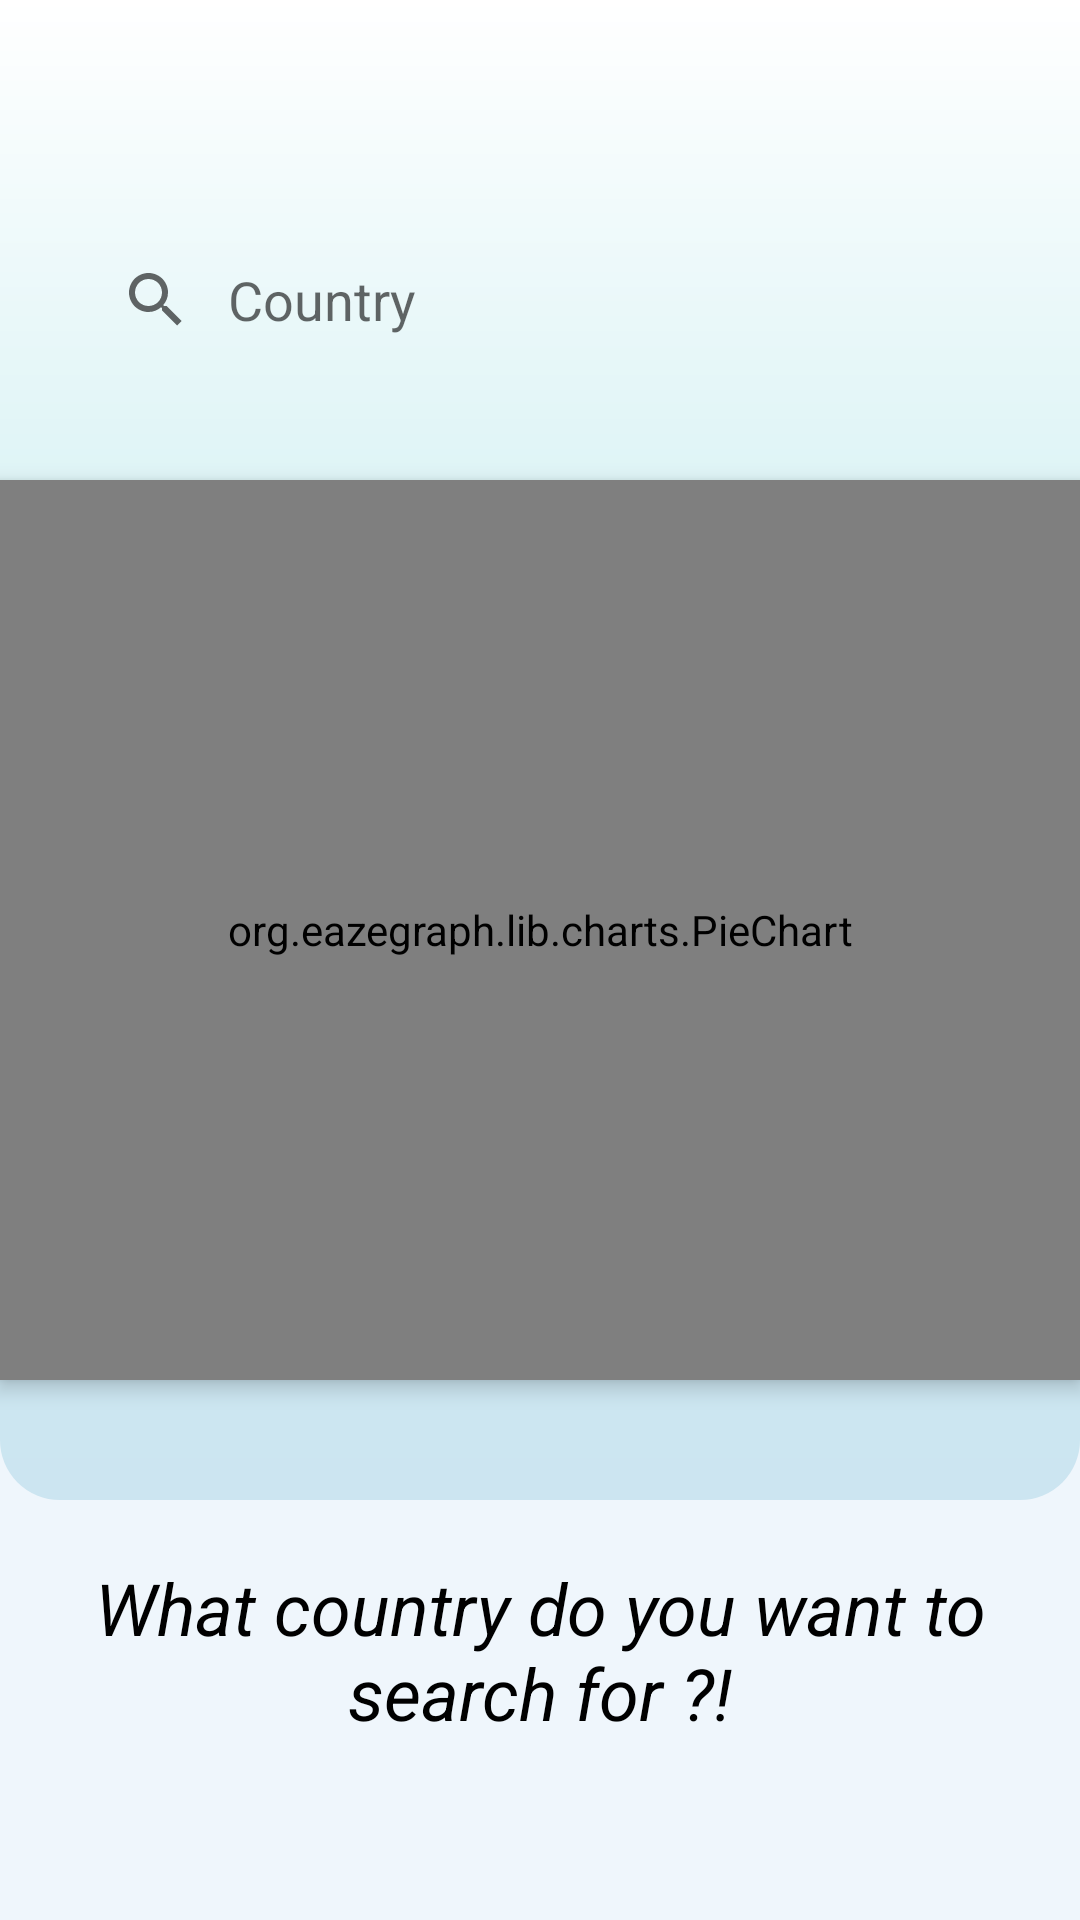

Reconstruct the res/layout file that produces this screen, plus the resources it refers to.
<!-- AndroidManifest.xml: application theme SplashTheme -->
<!-- res/layout/fragment_search.xml -->
<?xml version="1.0" encoding="utf-8"?>
<androidx.constraintlayout.widget.ConstraintLayout xmlns:android="http://schemas.android.com/apk/res/android"
    xmlns:app="http://schemas.android.com/apk/res-auto"
    xmlns:tools="http://schemas.android.com/tools"
    android:layout_width="match_parent"
    android:layout_height="match_parent"
    android:background="@color/bg_color"
    tools:context=".fragments.fragmentHomePage.SearchFragment">
    <com.google.android.material.appbar.AppBarLayout
        android:id="@+id/appBar_search_fragment"
        android:layout_width="match_parent"
        android:layout_height="?attr/actionBarSize"
        android:background="@color/bg_color"
        app:layout_constraintTop_toTopOf="parent"
        app:layout_constraintStart_toStartOf="parent"
        app:layout_constraintEnd_toEndOf="parent"/>

    <SearchView
        android:id="@+id/searchViewCountry"
        style="@style/searchViewCity"
        android:layout_width="match_parent"
        android:layout_height="wrap_content"
        android:layout_margin="@dimen/distance_20"
        android:elevation="@dimen/distanceSmall"
        android:forceDarkAllowed="false"
        android:iconifiedByDefault="false"
        android:queryHint="@string/country"
        app:layout_constraintEnd_toEndOf="parent"
        app:layout_constraintStart_toStartOf="parent"
        app:layout_constraintTop_toBottomOf="@id/appBar_search_fragment" />

    <androidx.cardview.widget.CardView
        android:id="@+id/card_country"
        android:layout_width="match_parent"
        android:layout_height="wrap_content"
        android:layout_margin="@dimen/distanceLarge"
        android:visibility="invisible"
        app:cardCornerRadius="@dimen/distanceLarge"
        app:cardElevation="@dimen/distanceSmall"
        app:layout_constraintStart_toStartOf="parent"
        app:layout_constraintTop_toBottomOf="@+id/pieChart">

        <androidx.constraintlayout.widget.ConstraintLayout
            android:layout_width="match_parent"
            android:layout_height="wrap_content">

            <TextView
                android:id="@+id/txtCountryName"
                android:layout_width="wrap_content"
                android:layout_height="wrap_content"
                android:gravity="center_horizontal"
                android:padding="@dimen/distanceSmall"
                android:text="Iraq"
                android:textColor="@color/black"
                android:textSize="@dimen/textSizeTitleIV"
                android:textStyle="bold"
                app:layout_constraintEnd_toEndOf="parent"
                app:layout_constraintStart_toStartOf="parent"
                app:layout_constraintTop_toTopOf="parent" />

            <TextView
                android:id="@+id/txtIsoCode"
                android:layout_width="wrap_content"
                android:layout_height="wrap_content"
                android:gravity="center_horizontal"
                android:padding="@dimen/distanceSmall"
                android:paddingStart="@dimen/distance_0"
                android:text="Iraq"
                android:textColor="@color/black"
                android:textSize="@dimen/textSizeTitleI"
                android:textStyle="bold"
                app:layout_constraintBottom_toBottomOf="@+id/txtCountryName"
                app:layout_constraintStart_toEndOf="@+id/txtCountryName" />

            <TextView
                android:id="@+id/txtPeopleFullyVaccine"
                android:layout_width="wrap_content"
                android:layout_height="wrap_content"
                android:paddingStart="@dimen/distanceNormal"
                android:paddingEnd="@dimen/distanceNormal"
                android:text="44.4142"
                android:textSize="@dimen/textSizeTitleI"
                app:layout_constraintEnd_toEndOf="@+id/labPeopleFullyVaccine"
                app:layout_constraintStart_toStartOf="@+id/labPeopleFullyVaccine"
                app:layout_constraintTop_toTopOf="@+id/txtPeopleVaccine" />

            <TextView
                android:id="@+id/txtPeopleVaccine"
                android:layout_width="wrap_content"
                android:layout_height="wrap_content"
                android:paddingStart="@dimen/distanceNormal"
                android:paddingEnd="@dimen/distanceNormal"
                android:text="44.4142"
                android:textSize="@dimen/textSizeTitleI"
                app:layout_constraintEnd_toEndOf="@+id/labPeopleVaccine"
                app:layout_constraintStart_toStartOf="@+id/labPeopleVaccine"
                app:layout_constraintTop_toBottomOf="@+id/txtCountryName" />

            <TextView
                android:id="@+id/labPeopleFullyVaccine"
                android:layout_width="wrap_content"
                android:layout_height="wrap_content"
                android:layout_marginEnd="@dimen/distanceVerySmall"
                android:padding="@dimen/distanceVerySmall"
                android:text="people fully vaccinated"
                android:textSize="@dimen/textSizeParagraphNormal"
                app:layout_constraintEnd_toEndOf="parent"
                app:layout_constraintHorizontal_bias="0.5"
                app:layout_constraintStart_toEndOf="@+id/labPeopleVaccine"
                app:layout_constraintTop_toTopOf="@+id/labPeopleVaccine" />

            <TextView
                android:id="@+id/labPeopleVaccine"
                android:layout_width="wrap_content"
                android:layout_height="wrap_content"
                android:layout_marginStart="@dimen/distanceVerySmall"
                android:padding="@dimen/distanceVerySmall"
                android:text="people vaccinated"
                android:textSize="@dimen/textSizeParagraphNormal"
                app:layout_constraintEnd_toStartOf="@+id/labPeopleFullyVaccine"
                app:layout_constraintHorizontal_bias="0.5"
                app:layout_constraintHorizontal_chainStyle="spread_inside"
                app:layout_constraintStart_toStartOf="parent"
                app:layout_constraintTop_toBottomOf="@+id/txtPeopleVaccine" />

            <TextView
                android:id="@+id/txtTotalVaccinations"
                android:layout_width="match_parent"
                android:layout_height="wrap_content"
                android:layout_marginTop="@dimen/distanceVerySmall"
                android:background="#cceef1"
                android:gravity="center_horizontal"
                android:padding="@dimen/distance_4"
                android:text="total"
                android:textSize="@dimen/textSizeTitle_28"
                app:layout_constraintBottom_toBottomOf="parent"
                app:layout_constraintTop_toBottomOf="@+id/labPeopleVaccine" />

        </androidx.constraintlayout.widget.ConstraintLayout>

    </androidx.cardview.widget.CardView>

    <ImageView
        android:id="@+id/code_error"
        android:layout_width="@dimen/distance_300"
        android:layout_height="@dimen/distance_300"
        android:visibility="gone"
        android:src="@drawable/ic_code_error"
        app:layout_constraintBottom_toBottomOf="parent"
        app:layout_constraintEnd_toEndOf="parent"
        app:layout_constraintStart_toStartOf="parent"
        app:layout_constraintTop_toBottomOf="@+id/searchViewCountry" />

    <TextView
        android:id="@+id/txtDecryptionSearch"
        style="@style/textDisplaySearch"
        android:layout_width="0dp"
        android:layout_height="wrap_content"
        android:layout_marginEnd="@dimen/distanceNormal"
        android:layout_marginStart="@dimen/distanceNormal"
        android:text="@string/what_country_do_you_want_to_search_for"
        app:layout_constraintBottom_toBottomOf="parent"
        app:layout_constraintEnd_toEndOf="parent"
        app:layout_constraintStart_toStartOf="parent"
        app:layout_constraintTop_toBottomOf="@+id/pieChart" />

    <ImageView
        android:id="@+id/shapesearchimg"
        android:layout_width="match_parent"
        android:layout_height="@dimen/distance_500"
        android:src="@drawable/shapecoronavirussearch"
        app:layout_constraintEnd_toEndOf="parent"
        app:layout_constraintStart_toStartOf="parent"
        app:layout_constraintTop_toTopOf="parent" />

    <ImageView
        android:id="@+id/img_search"
        android:layout_width="@dimen/distance_100"
        android:layout_height="@dimen/distance_100"
        android:src="@drawable/ic_search_view"
        app:layout_constraintBottom_toTopOf="@+id/txtDecryptionSearch"
        app:layout_constraintEnd_toEndOf="parent"
        app:layout_constraintHorizontal_bias="0.5"
        app:layout_constraintStart_toStartOf="parent"
        app:layout_constraintVertical_bias="0.329" />

    <org.eazegraph.lib.charts.PieChart
        android:id="@+id/pieChart"
        android:layout_width="match_parent"
        android:layout_height="@dimen/distance_300"
        android:elevation="@dimen/distance_4"
        android:padding="@dimen/distanceVerySmall"
        app:egLegendTextSize="@dimen/textSizeTitleI"
        app:egUsePieRotation="true"
        app:egValueTextSize="@dimen/textSizeTitle_36"
        android:layout_marginTop="@dimen/distanceSmall"
        app:layout_constraintEnd_toEndOf="parent"
        app:layout_constraintStart_toStartOf="parent"
        app:layout_constraintTop_toBottomOf="@+id/horizontalChips" />



    <HorizontalScrollView
        android:id="@+id/horizontalChips"
        android:layout_width="match_parent"
        android:layout_height="wrap_content"
        app:layout_constraintEnd_toEndOf="parent"
        app:layout_constraintStart_toStartOf="parent"
        app:layout_constraintTop_toBottomOf="@+id/searchViewCountry">

        <com.google.android.material.chip.ChipGroup
            android:id="@+id/chipGroupCountry"
            style="@style/Widget.MaterialComponents.ChipGroup"
            android:layout_width="@dimen/distance_0"
            android:layout_height="wrap_content"
            android:layout_marginStart="@dimen/distanceVerySmall"
            android:layout_marginTop="@dimen/distanceLarge"
            android:layout_marginEnd="@dimen/distanceVerySmall"
            app:layout_constraintEnd_toEndOf="parent"
            app:layout_constraintStart_toStartOf="parent"
            app:selectionRequired="true"
            app:singleSelection="true">

        </com.google.android.material.chip.ChipGroup>

    </HorizontalScrollView>

</androidx.constraintlayout.widget.ConstraintLayout>
<!-- resources referenced by this layout -->
<resources>
  <color name="bg_color">#EFF6FC</color>
  <color name="black">#FF000000</color>
  <dimen name="distanceLarge">24dp</dimen>
  <dimen name="distanceNormal">16dp</dimen>
  <dimen name="distanceSmall">12dp</dimen>
  <dimen name="distanceVerySmall">8dp</dimen>
  <dimen name="distance_0">0dp</dimen>
  <dimen name="distance_100">100dp</dimen>
  <dimen name="distance_20">20dp</dimen>
  <dimen name="distance_300">300dp</dimen>
  <dimen name="distance_4">4dp</dimen>
  <dimen name="distance_500">500dp</dimen>
  <dimen name="textSizeParagraphNormal">14sp</dimen>
  <dimen name="textSizeTitleI">18sp</dimen>
  <dimen name="textSizeTitleIV">32sp</dimen>
  <dimen name="textSizeTitle_28">28sp</dimen>
  <dimen name="textSizeTitle_36">36sp</dimen>
  <!-- drawable ic_code_error: vector/xml drawable (drawable, 7500 chars, omitted) -->
  <!-- drawable shapecoronavirussearch (drawable) -->
  <?xml version="1.0" encoding="utf-8"?>
  <shape xmlns:android="http://schemas.android.com/apk/res/android"
      android:shape="rectangle">
  
      <gradient android:angle="90" android:startColor="#cce5f1"
          android:endColor="#fff"
          android:centerColor="#cceef1"/>
      <corners android:bottomRightRadius="20dp"
          android:bottomLeftRadius="20dp"/>
  </shape>
  <string name="country">Country</string>
  <string name="what_country_do_you_want_to_search_for">What country do you want to search for ?!</string>
  <style name="searchViewCity">
          <item name="android:background">@drawable/box_search_view</item>
          <item name="android:queryBackground">@android:color/transparent</item>
      </style>
  <style name="textDisplaySearch">
          <item name="android:textColor">@color/black</item>
          <item name="android:textAlignment">center</item>
          <item name="android:textSize">24sp</item>
          <item name="android:textStyle">italic</item>
      </style>
  <style name="SplashTheme" parent="Theme.AppCompat.Light.NoActionBar">
          <item name="android:windowSplashscreenContent" tools:targetApi="o">@drawable/covid_vaccine</item>
          <item name="android:statusBarColor">#edf0f3</item>
      </style>
  <!-- drawable covid_vaccine: gif bitmap (drawable, 54010 bytes) -->
</resources>
